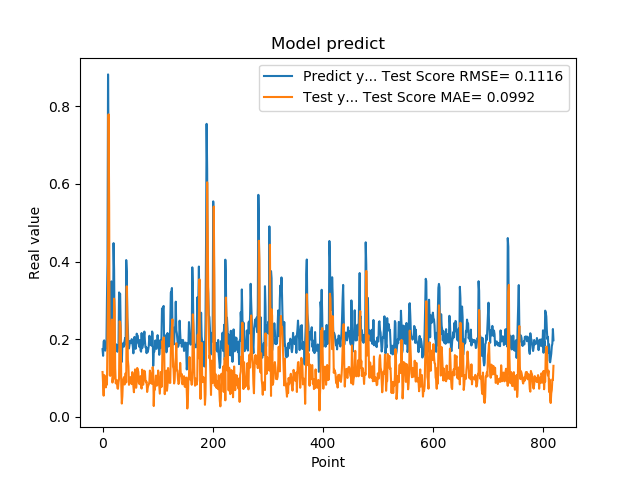

Values plotted in this chart, from the file beside it:
1.742661595344543457e-01, 1.154867187062314088e-01
1.572303026914596558e-01, 8.431383624057581239e-02
1.941800117492676059e-01, 5.452904523834815886e-02
1.970258951187133512e-01, 1.076463876302702072e-01
1.859861761331558505e-01, 1.052587591950454454e-01
1.705197989940643033e-01, 8.599054320846284682e-02
1.844120919704437256e-01, 7.589203985257318708e-02
1.779371052980423251e-01, 9.303573970311623809e-02
3.004232645034790039e-01, 8.297248283179234352e-02
3.969086110591887873e-01, 2.071805936595455533e-01
8.820003867149353027e-01, 3.317391688505802461e-01
6.841114759445190430e-01, 7.790907241005147199e-01
2.116497457027435580e-01, 5.447433652313666830e-01
2.014262527227401733e-01, 1.070543527614973289e-01
2.061583995819092074e-01, 1.056027912219622833e-01
3.160260915756225586e-01, 1.103289557172585367e-01
3.489396274089813232e-01, 1.950261902684174986e-01
1.544443815946578979e-01, 2.505642444641416056e-01
1.959947794675827026e-01, 8.828647182564317020e-02
1.894801408052444180e-01, 1.011926818512145776e-01
4.474425017833709162e-01, 9.752951648701693732e-02
3.771362304687500555e-01, 3.044764895095952717e-01
1.889318972826004028e-01, 2.742295216415128745e-01
1.752775162458419522e-01, 1.253372740852511658e-01
1.822472065687180121e-01, 8.617891709301202241e-02
1.866402029991149902e-01, 9.204905435071072950e-02
1.715678423643112183e-01, 9.461358179924354850e-02
1.676391065120696744e-01, 7.377953856212039752e-02
1.773854047060013095e-01, 7.227992395464395703e-02
1.872433423995972235e-01, 8.847074906987942300e-02
3.204146027565002441e-01, 9.871669944480626624e-02
3.134283721446990967e-01, 2.459835932802132974e-01
3.171058297157288153e-01, 2.424044246338471209e-01
2.202603369951247891e-01, 2.252263311091630693e-01
1.659800857305526733e-01, 8.200002478155211938e-02
1.415748745203018188e-01, 3.424067032390989279e-02
1.852595061063766479e-01, 5.356019618547606942e-02
1.814238876104354858e-01, 9.275865952536729853e-02
1.905867606401443481e-01, 9.823664901397931304e-02
1.810430586338043213e-01, 1.022742979497504728e-01
1.954265981912612915e-01, 8.324041968790443780e-02
2.029463946819305142e-01, 9.996508862357961211e-02
1.862521618604660034e-01, 1.127346499271733582e-01
4.038094580173492432e-01, 8.871969287597343545e-02
3.743042349815369207e-01, 3.363191899843016031e-01
2.572054266929626465e-01, 2.584732883708112938e-01
2.253161966800689420e-01, 1.452044002938724376e-01
1.787700653076171875e-01, 1.302533771300837528e-01
1.761920750141143799e-01, 8.246942453329171585e-02
1.861467957496643066e-01, 8.748269738372795035e-02
1.954011768102645874e-01, 8.873328234307099882e-02
1.907722949981689176e-01, 1.023930538042489846e-01
1.898660957813262939e-01, 9.982702664373192813e-02
2.001174986362457275e-01, 8.426916517954337327e-02
1.922753006219863892e-01, 1.151330059074601730e-01
1.810636967420578003e-01, 1.019985109113880489e-01
1.635809391736984530e-01, 7.792509187769909584e-02
1.916799396276473999e-01, 6.335097482781035239e-02
2.058236002922058105e-01, 9.472700299250264022e-02
1.857409924268722812e-01, 1.221788932164699498e-01
1.752161234617233276e-01, 9.301611011038363186e-02
... 759 more rows
